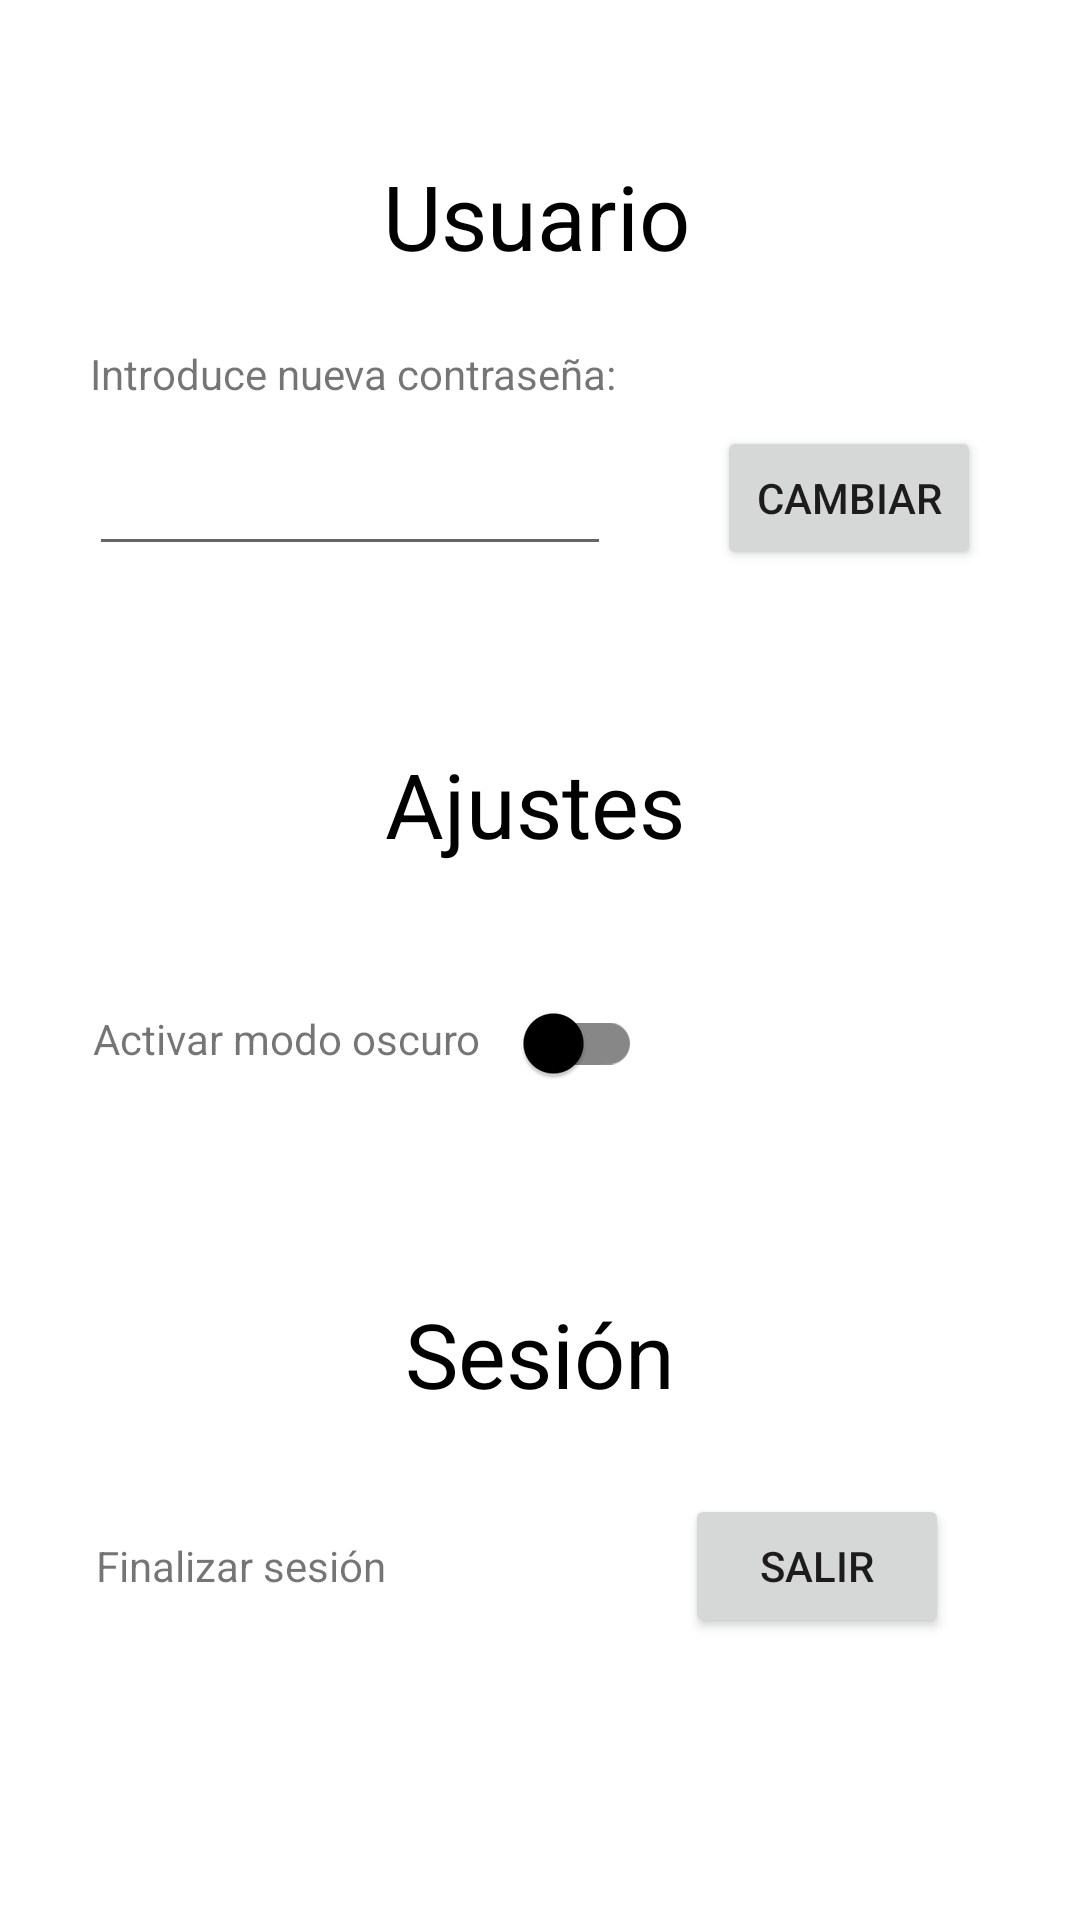

Android layout source for this screen:
<!-- AndroidManifest.xml: application theme Theme.Casapp -->
<!-- res/layout/fragment_profile.xml -->
<?xml version="1.0" encoding="utf-8"?>
<layout>
<androidx.constraintlayout.widget.ConstraintLayout
    xmlns:android="http://schemas.android.com/apk/res/android"
    xmlns:app="http://schemas.android.com/apk/res-auto"
    xmlns:tools="http://schemas.android.com/tools"
    android:layout_width="match_parent"
    android:layout_height="match_parent"
    android:background="@color/white"
    tools:context=".view.ui.ProfileFragment">

    <TextView
        android:id="@+id/tvProfileUserTitle"
        android:layout_width="wrap_content"
        android:layout_height="wrap_content"
        android:text="Usuario"
        android:textAlignment="center"
        android:textColor="@color/black"
        android:textSize="30sp"
        app:layout_constraintBottom_toBottomOf="parent"
        app:layout_constraintEnd_toEndOf="parent"
        app:layout_constraintHorizontal_bias="0.496"
        app:layout_constraintStart_toStartOf="parent"
        app:layout_constraintTop_toTopOf="parent"
        app:layout_constraintVertical_bias="0.086" />

    <TextView
        android:id="@+id/tvProfileSettingsTitle"
        android:layout_width="wrap_content"
        android:layout_height="wrap_content"
        android:text="Ajustes"
        android:textAlignment="center"
        android:textColor="@color/black"
        android:textSize="30sp"
        app:layout_constraintBottom_toBottomOf="parent"
        app:layout_constraintEnd_toEndOf="parent"
        app:layout_constraintHorizontal_bias="0.493"
        app:layout_constraintStart_toStartOf="parent"
        app:layout_constraintTop_toTopOf="parent"
        app:layout_constraintVertical_bias="0.413" />

    <TextView
        android:id="@+id/tvProfileLogout"
        android:layout_width="wrap_content"
        android:layout_height="wrap_content"
        android:text="Finalizar sesión"
        app:layout_constraintBottom_toBottomOf="parent"
        app:layout_constraintEnd_toEndOf="parent"
        app:layout_constraintHorizontal_bias="0.121"
        app:layout_constraintStart_toStartOf="parent"
        app:layout_constraintTop_toTopOf="parent"
        app:layout_constraintVertical_bias="0.825" />

    <TextView
        android:id="@+id/tvProfileSessionTitle"
        android:layout_width="wrap_content"
        android:layout_height="wrap_content"
        android:text="Sesión"
        android:textAlignment="center"
        android:textColor="@color/black"
        android:textSize="30sp"
        app:layout_constraintBottom_toBottomOf="parent"
        app:layout_constraintEnd_toEndOf="parent"
        app:layout_constraintStart_toStartOf="parent"
        app:layout_constraintTop_toTopOf="parent"
        app:layout_constraintVertical_bias="0.719" />

    <Button
        android:id="@+id/btnProfileLogout"
        android:layout_width="wrap_content"
        android:layout_height="wrap_content"
        android:text="Salir"
        app:layout_constraintBottom_toBottomOf="parent"
        app:layout_constraintEnd_toEndOf="parent"
        app:layout_constraintHorizontal_bias="0.839"
        app:layout_constraintStart_toStartOf="parent"
        app:layout_constraintTop_toTopOf="parent"
        app:layout_constraintVertical_bias="0.841" />

    <TextView
        android:id="@+id/tvProfileDarkMode"
        android:layout_width="wrap_content"
        android:layout_height="wrap_content"
        android:text="Activar modo oscuro"
        app:layout_constraintBottom_toBottomOf="parent"
        app:layout_constraintEnd_toEndOf="parent"
        app:layout_constraintHorizontal_bias="0.135"
        app:layout_constraintStart_toStartOf="parent"
        app:layout_constraintTop_toTopOf="parent"
        app:layout_constraintVertical_bias="0.542" />

    <com.google.android.material.switchmaterial.SwitchMaterial
        android:id="@+id/profileDarkModeSwitch"
        android:layout_width="wrap_content"
        android:layout_height="wrap_content"
        app:trackTint="@color/grey"
        app:thumbTint="@color/black"
        app:layout_constraintBottom_toBottomOf="parent"
        app:layout_constraintEnd_toEndOf="parent"
        app:layout_constraintHorizontal_bias="0.532"
        app:layout_constraintStart_toStartOf="parent"
        app:layout_constraintTop_toTopOf="parent"
        app:layout_constraintVertical_bias="0.547" />

    <EditText
        android:id="@+id/edTxtProfilePass"
        android:layout_width="174dp"
        android:layout_height="47dp"
        android:ems="10"
        android:inputType="textPassword"
        app:layout_constraintBottom_toBottomOf="parent"
        app:layout_constraintEnd_toEndOf="parent"
        app:layout_constraintHorizontal_bias="0.16"
        app:layout_constraintStart_toStartOf="parent"
        app:layout_constraintTop_toTopOf="parent"
        app:layout_constraintVertical_bias="0.239" />

    <TextView
        android:id="@+id/tvProfileChangePass"
        android:layout_width="wrap_content"
        android:layout_height="wrap_content"
        android:text="Introduce nueva contraseña:"
        app:layout_constraintBottom_toBottomOf="parent"
        app:layout_constraintEnd_toEndOf="parent"
        app:layout_constraintHorizontal_bias="0.162"
        app:layout_constraintStart_toStartOf="parent"
        app:layout_constraintTop_toTopOf="parent"
        app:layout_constraintVertical_bias="0.185" />

    <Button
        android:id="@+id/btnProfileChangePass"
        android:layout_width="wrap_content"
        android:layout_height="wrap_content"
        android:text="Cambiar"
        app:layout_constraintBottom_toBottomOf="parent"
        app:layout_constraintEnd_toEndOf="parent"
        app:layout_constraintHorizontal_bias="0.879"
        app:layout_constraintStart_toStartOf="parent"
        app:layout_constraintTop_toTopOf="parent"
        app:layout_constraintVertical_bias="0.24" />

</androidx.constraintlayout.widget.ConstraintLayout>
</layout>
<!-- resources referenced by this layout -->
<resources>
  <color name="black">#FF000000</color>
  <color name="grey">#868786</color>
  <color name="white">#FFFFFFFF</color>
  <style name="Theme.Casapp" parent="Theme.MaterialComponents.DayNight.NoActionBar">
          
          <item name="colorPrimary">@color/black</item>
          <item name="colorPrimaryVariant">@color/purple_700</item>
          <item name="colorOnPrimary">@color/white</item>
          
          <item name="colorSecondary">@color/teal_200</item>
          <item name="colorSecondaryVariant">@color/teal_700</item>
          <item name="colorOnSecondary">@color/black</item>
          
          <item name="android:statusBarColor" tools:targetApi="l">?attr/colorPrimaryVariant</item>
          
      </style>
  <color name="purple_700">#FF3700B3</color>
  <color name="teal_200">#FF03DAC5</color>
  <color name="teal_700">#FF018786</color>
</resources>
